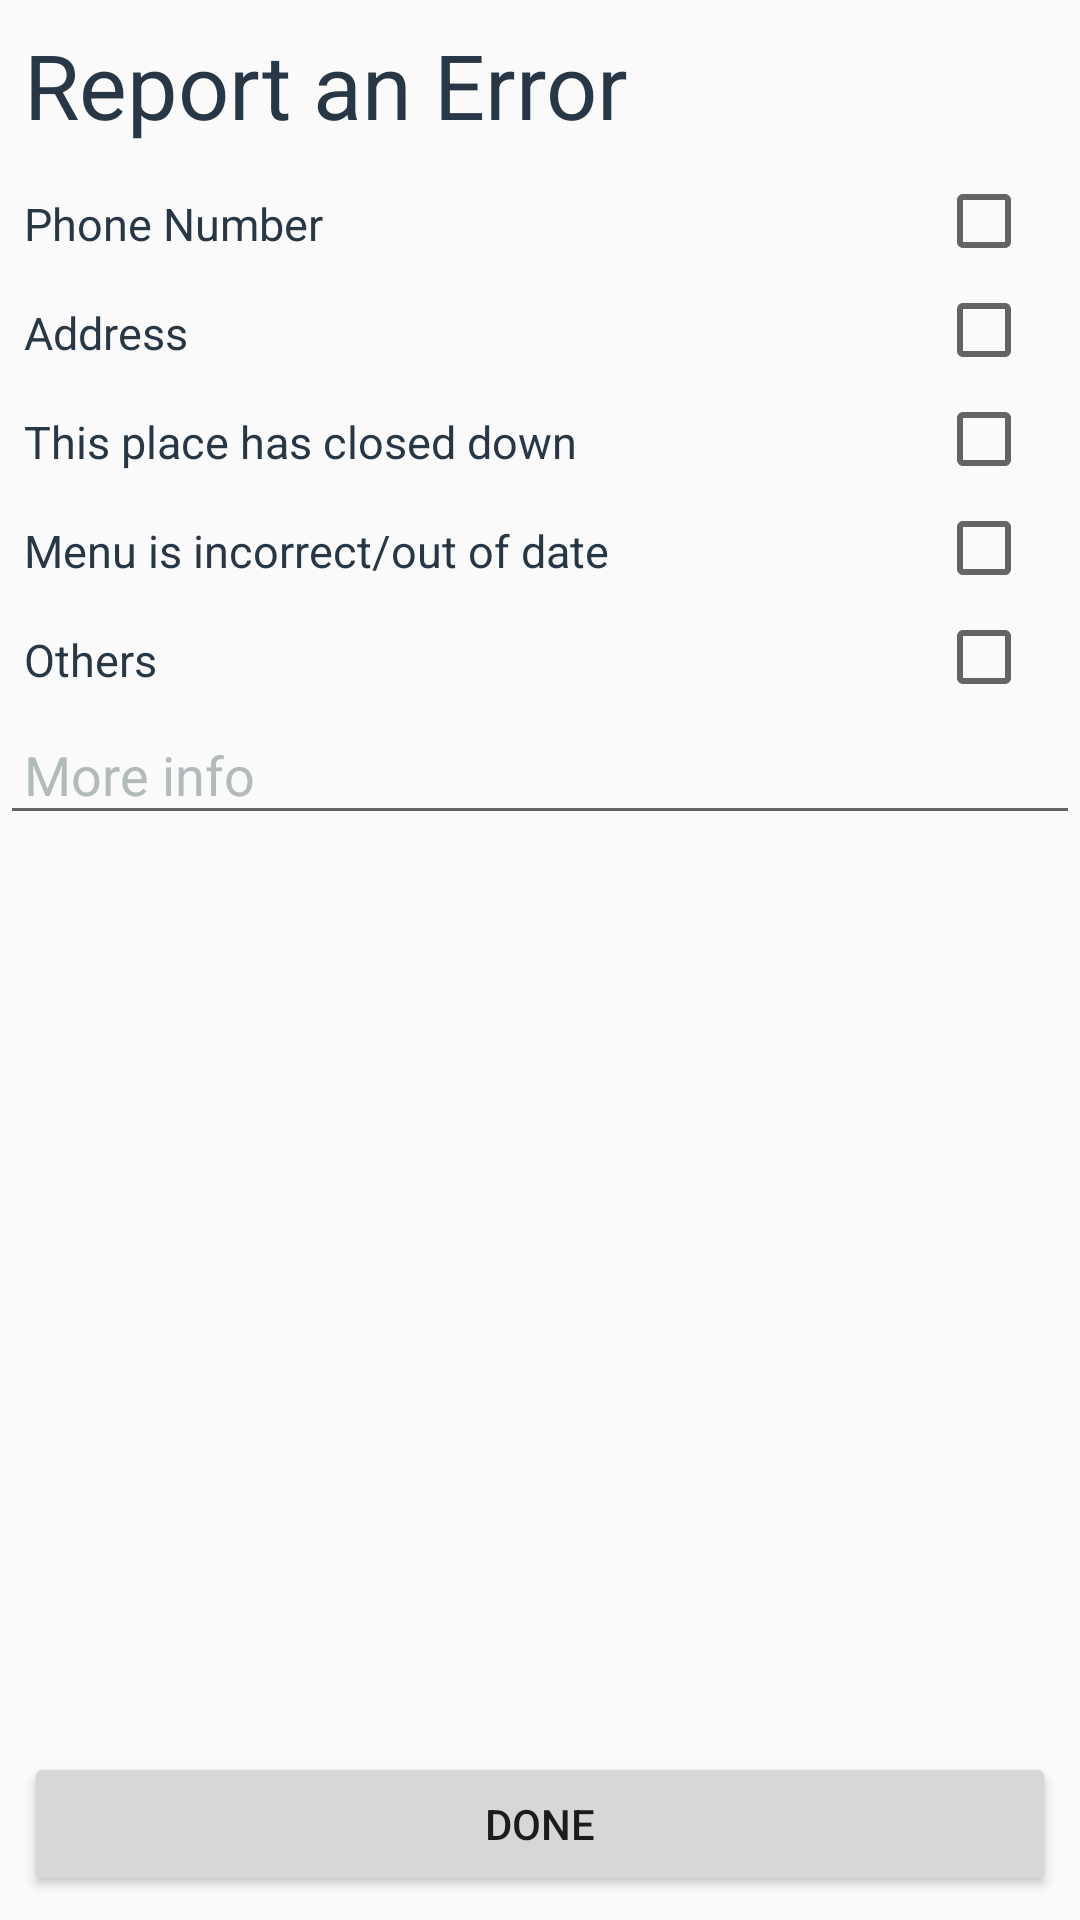

The Android layout XML behind this screen, and the referenced resources:
<!-- AndroidManifest.xml: application theme AppTheme -->
<!-- res/layout/report.xml -->
<?xml version="1.0" encoding="utf-8"?>
<RelativeLayout
    xmlns:android="http://schemas.android.com/apk/res/android" android:layout_width="match_parent"
    android:layout_height="match_parent"
    android:orientation="vertical">
<LinearLayout
    android:layout_width="match_parent"
    android:layout_height="wrap_content"
    android:orientation="vertical">
    <TextView
        android:layout_width="wrap_content"
        android:layout_height="wrap_content"
        android:text="Report an Error"
        android:textColor="#273746 "
        android:textSize="30sp"
        android:padding="8dp"/>

    <RelativeLayout
        android:layout_width="match_parent"
        android:layout_height="wrap_content"
        >

        <TextView
            android:layout_width="wrap_content"
            android:layout_height="wrap_content"
            android:text="Phone Number"
            android:padding="8dp"
            android:textColor="#273746"
            android:textSize="15sp"/>
        <CheckBox
            android:id="@+id/checkbox1"
            android:layout_width="wrap_content"
            android:layout_height="wrap_content"
            android:layout_alignParentRight="true"
            android:padding="8dp"
            android:textColor="#273746"/>
    </RelativeLayout>

    <RelativeLayout
        android:layout_width="match_parent"
        android:layout_height="wrap_content"
        >

        <TextView
            android:layout_width="wrap_content"
            android:layout_height="wrap_content"
            android:text="Address"
            android:padding="8dp"
            android:textColor="#273746"
            android:textSize="15sp"/>
        <CheckBox

            android:id="@+id/checkbox2"

            android:layout_width="wrap_content"
            android:layout_height="wrap_content"
            android:layout_alignParentRight="true"
            android:padding="8dp"
            android:textColor="#273746"/>
    </RelativeLayout>

    <RelativeLayout
        android:layout_width="match_parent"
        android:layout_height="wrap_content"
        >

        <TextView
            android:layout_width="wrap_content"
            android:layout_height="wrap_content"
            android:text="This place has closed down"
            android:padding="8dp"
            android:textColor="#273746"
            android:textSize="15sp"/>
        <CheckBox
            android:id="@+id/checkbox3"

            android:layout_width="wrap_content"
            android:layout_height="wrap_content"
            android:layout_alignParentRight="true"
            android:padding="8dp"
            android:textColor="#273746"/>
    </RelativeLayout>

    <RelativeLayout
        android:layout_width="match_parent"
        android:layout_height="wrap_content"
        >

        <TextView
            android:layout_width="wrap_content"
            android:layout_height="wrap_content"
            android:text="Menu is incorrect/out of date"
            android:padding="8dp"
            android:textColor="#273746"
            android:textSize="15sp"/>
        <CheckBox
            android:id="@+id/checkbox4"

            android:layout_width="wrap_content"
            android:layout_height="wrap_content"
            android:layout_alignParentRight="true"
            android:padding="8dp"
            android:textColor="#273746"/>
    </RelativeLayout>

    <RelativeLayout
        android:layout_width="match_parent"
        android:layout_height="wrap_content"
        >

        <TextView
            android:id="@+id/others"
            android:layout_width="wrap_content"
            android:layout_height="wrap_content"
            android:text="Others"
            android:padding="8dp"
            android:textColor="#273746"
            android:textSize="15sp"
            android:clickable="true"/>
        <CheckBox
            android:id="@+id/checkbox5"
            android:layout_width="wrap_content"
            android:layout_height="wrap_content"
            android:layout_alignParentRight="true"
            android:padding="8dp"
            android:textColor="#273746"
           />
    </RelativeLayout>

    <EditText
        android:layout_width="match_parent"
        android:layout_height="wrap_content"
        android:text="More info"
        android:textColor="#B2BABB "
        android:padding="8dp"
        />

</LinearLayout>

<Button
    android:id="@+id/done"
    android:layout_width="match_parent"
    android:layout_height="wrap_content"
    android:text="done"
    android:layout_margin="8dp"
    android:layout_alignParentBottom="true"

    />



</RelativeLayout>
<!-- resources referenced by this layout -->
<resources>
  <style name="AppTheme" parent="Theme.AppCompat.Light.DarkActionBar">
          
          <item name="colorPrimary">@color/colorPrimary</item>
          <item name="colorPrimaryDark">@color/colorPrimaryDark</item>
          <item name="colorAccent">@color/colorAccent</item>
      </style>
  <color name="colorPrimary">#6200EE</color>
  <color name="colorPrimaryDark">#3700B3</color>
  <color name="colorAccent"> #ED5A6B</color>
</resources>
